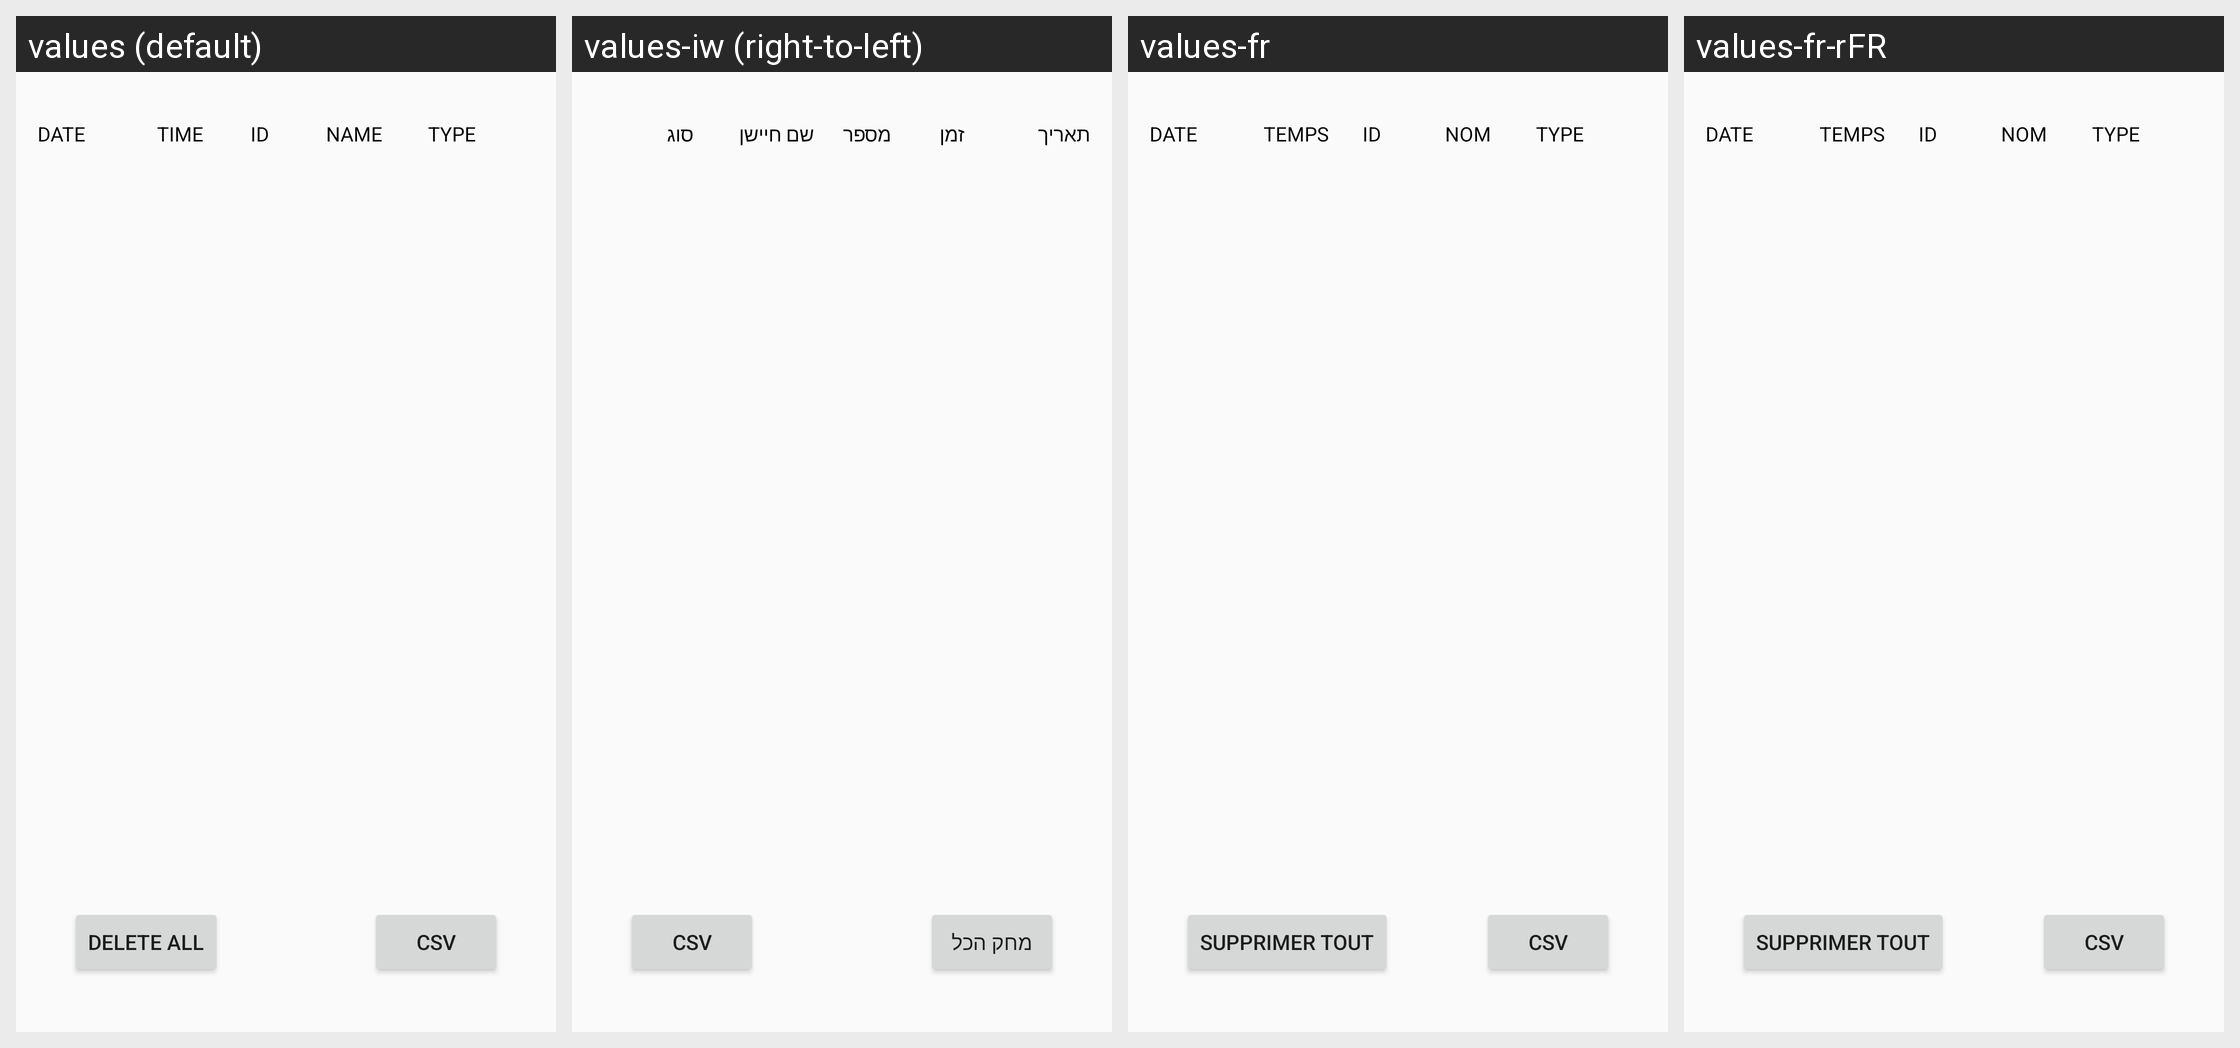

Translations of the strings shown on this Android screen, per locale in the grid:
Android screen res/layout/fragment_alarm_log.xml rendered under 4 locales, left to right: values (default), values-iw (right-to-left), values-fr, values-fr-rFR. Device: Nexus 5 (rendered at 1080×1920; each locale shown at half size, 540×960, under a caption strip naming it); theme Theme.AppCompat.Light.NoActionBar.
Other locales in the repository, not shown: values-es, values-it, values-it-rIT.
Strings drawn on this screen, with the default value and each locale's value (text and hints the layout hard-codes, and strings that could not be matched under every locale, appear in the picture but are not listed):

csv
  values: csv
  values-iw: csv
  values-fr: csv
  values-fr-rFR: csv

delete_all
  values: Delete all
  values-iw: מחק הכל
  values-fr: Supprimer tout
  values-fr-rFR: Supprimer tout

date_title
  values: DATE
  values-iw: תאריך
  values-fr: DATE
  values-fr-rFR: DATE

time_title
  values: TIME
  values-iw: זמן
  values-fr: TEMPS
  values-fr-rFR: TEMPS

id_title
  values: ID
  values-iw: מספר
  values-fr: ID
  values-fr-rFR: ID

name_title
  values: NAME
  values-iw: שם חיישן
  values-fr: NOM
  values-fr-rFR: NOM

type_title
  values: TYPE
  values-iw: סוג
  values-fr: TYPE
  values-fr-rFR: TYPE
